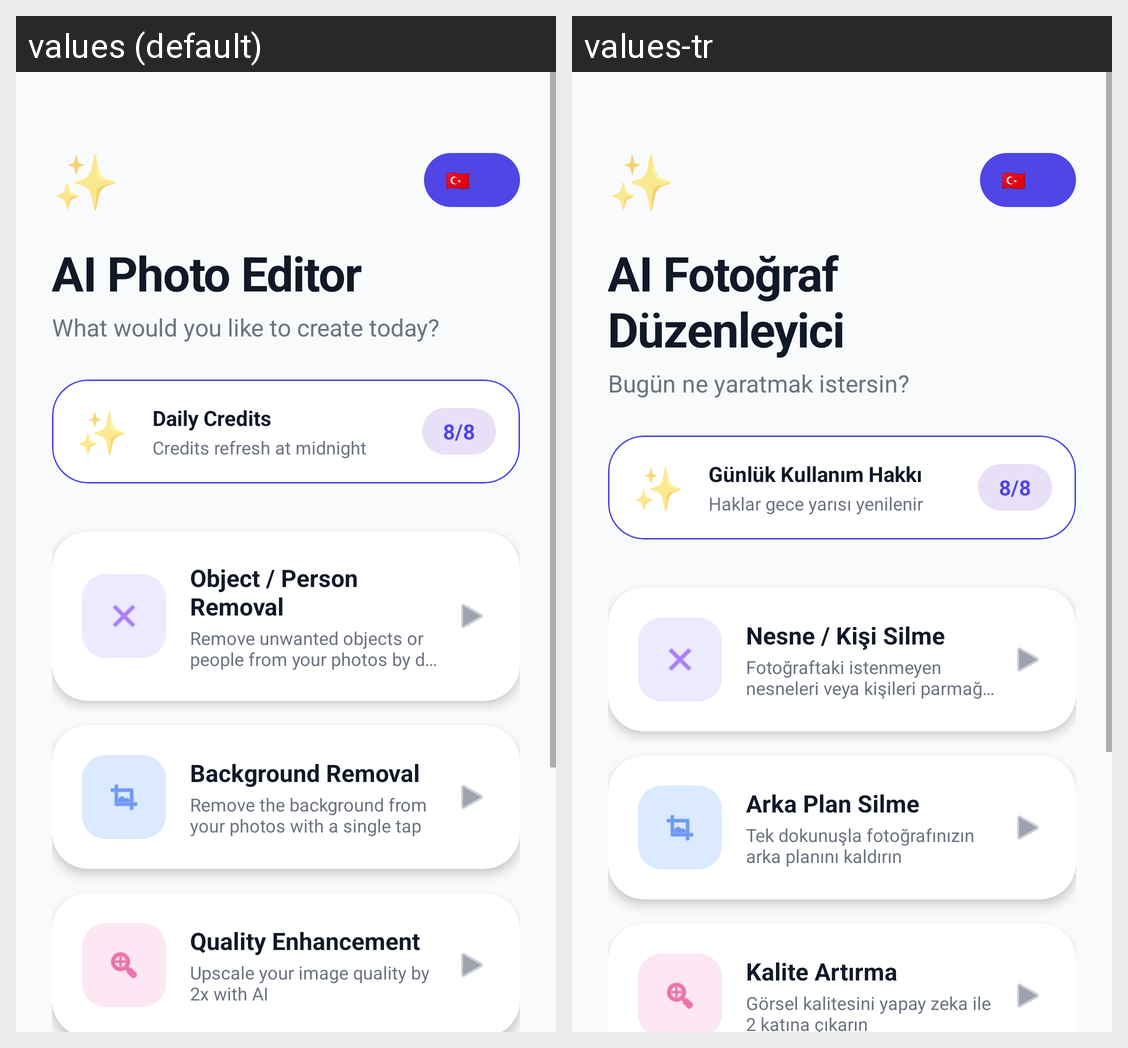

The same Android screen rendered under two of its app's locales, left to right. List the strings drawn on it with the default value and each locale's translation.
Android screen res/layout/activity_main.xml rendered under 2 locales, left to right: values (default), values-tr. Device: Nexus 5 (rendered at 1080×1920; each locale shown at half size, 540×960, under a caption strip naming it); theme Theme.AIPhotoEditor.
Strings drawn on this screen, with the default value and each locale's value (text and hints the layout hard-codes, and strings that could not be matched under every locale, appear in the picture but are not listed):

home_title
  values: AI Photo Editor
  values-tr: AI Fotoğraf Düzenleyici

home_subtitle
  values: What would you like to create today?
  values-tr: Bugün ne yaratmak istersin?

quota_title
  values: Daily Credits
  values-tr: Günlük Kullanım Hakkı

quota_remaining
  values: Credits refresh at midnight
  values-tr: Haklar gece yarısı yenilenir

cleanup_title
  values: Object / Person Removal
  values-tr: Nesne / Kişi Silme

cleanup_description
  values: Remove unwanted objects or people from your photos by drawing over them
  values-tr: Fotoğraftaki istenmeyen nesneleri veya kişileri parmağınızla çizerek silin

removebg_title
  values: Background Removal
  values-tr: Arka Plan Silme

removebg_description
  values: Remove the background from your photos with a single tap
  values-tr: Tek dokunuşla fotoğrafınızın arka planını kaldırın

upscale_title
  values: Quality Enhancement
  values-tr: Kalite Artırma

upscale_description
  values: Upscale your image quality by 2x with AI
  values-tr: Görsel kalitesini yapay zeka ile 2 katına çıkarın
